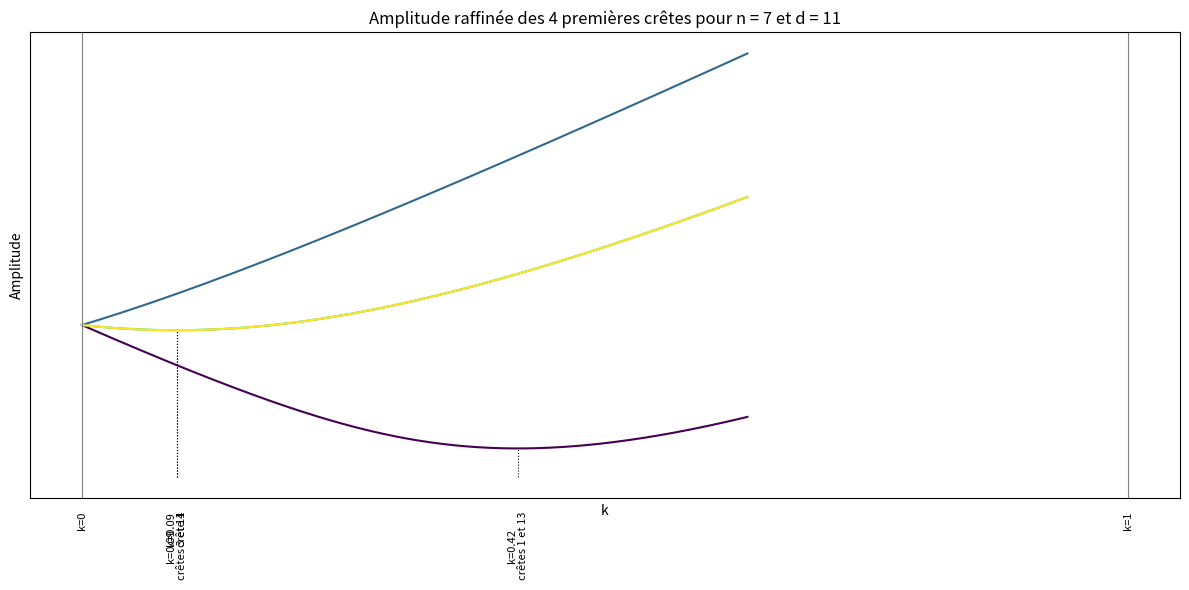

Generate this figure with matplotlib:
import numpy as np
import matplotlib.pyplot as plt
from scipy.signal import argrelextrema
from fractions import Fraction

# Fonction pour affiner un maximum local par interpolation quadratique
def refine_peak(x_vals, y_vals, index):
    if index == 0 or index == len(x_vals)-1:
        return x_vals[index], y_vals[index]
    x_m1, x_0, x_p1 = x_vals[index-1], x_vals[index], x_vals[index+1]
    y_m1, y_0, y_p1 = y_vals[index-1], y_vals[index], y_vals[index+1]
    coeffs = np.polyfit([x_m1, x_0, x_p1], [y_m1, y_0, y_p1], 2)
    a, b, c = coeffs
    x_vertex = -b / (2*a)
    y_vertex = a * x_vertex**2 + b * x_vertex + c
    return x_vertex, y_vertex

# Paramètres
n = 7
d = 11

# Domaine k
k_vals = np.linspace(0.0, n/d, 400)
# Domaine x pour chaque k
x = np.linspace(0, 1, 5000)

# Préparation des listes
x_peaks_refined = [[] for _ in range(n - 1)]
A_peaks_refined = [[] for _ in range(n - 1)]

# Balayage en k
for k in k_vals:
    Qk = lambda x: k * np.cos(2 * np.pi * d * x) + np.cos(2 * np.pi * n * x)
    y = Qk(x)
    max_indices = argrelextrema(y, np.greater)[0]

    if len(max_indices) >= n - 1:
        top_indices = sorted(max_indices[np.argsort(y[max_indices])[-(n - 1):]])
        top_indices = sorted(top_indices)
        for i in range(n - 1):
            x_peak, y_peak = refine_peak(x, y, top_indices[i])
            x_peaks_refined[i].append(x_peak)
            A_peaks_refined[i].append(y_peak)
    else:
        for i in range(n - 1):
            x_peaks_refined[i].append(np.nan)
            A_peaks_refined[i].append(np.nan)

# Conversion en tableaux numpy
x_peaks_refined = np.array(x_peaks_refined)
A_peaks_refined = np.array(A_peaks_refined)

# Tracé des floor(n/2)+1 premières crêtes
n_peaks_to_plot = int(n / 2) + 1
colors = plt.cm.viridis(np.linspace(0, 1, n_peaks_to_plot))

plt.figure(figsize=(12, 6))

for i in range(n_peaks_to_plot):
    plt.plot(k_vals, A_peaks_refined[i], color=colors[i])

# Calcul de la position des labels sous l'axe
plt.plot([], [])  # Dummy plot to trigger axes setup
plt.ylim()  # Ensure limits are computed

ymin, ymax = plt.ylim()
line_offset = 0.02 * (ymax - ymin)
label_offset = 0.1 * (ymax - ymin)
ymin_plot = ymin
y_label = ymin_plot - label_offset

# Détection des zéros de dA/dk avec lignes interrompues
for i in range(n_peaks_to_plot):
    A_vals = A_peaks_refined[i]
    dA_dk = np.gradient(A_vals, k_vals)
    for j in range(1, len(k_vals)):
        if np.sign(dA_dk[j-1]) != np.sign(dA_dk[j]):
            k0 = k_vals[j-1]
            k1 = k_vals[j]
            A0 = dA_dk[j-1]
            A1 = dA_dk[j]
            if A1 - A0 != 0:
                k_zero = k0 - A0 * (k1 - k0) / (A1 - A0)
                k_frac = Fraction.from_float(k_zero).limit_denominator(1000)
                print(f"k ≈ {k_zero:.5f} ≈ {k_frac}")
                a0 = A_vals[j-1]
                a1 = A_vals[j]
                A_zero = a0 + (a1 - a0) * (k_zero - k0) / (k1 - k0)
                plt.vlines(x=k_zero, ymin=ymin_plot - line_offset, ymax=A_zero, color='black', linestyle=':', linewidth=0.8)
                if i < (n - 1) // 2:
                    label = f'crêtes {i+1} et {2*n - (i+1)}'
                else:
                    label = f'crête {i+1}'
                plt.text(k_zero, y_label, f'k={k_zero:.2f}\n{label}',
                         rotation=90, va='top', ha='center', fontsize=8)

# Lignes verticales pour k = 0 et k = 1 avec labels
plt.axvline(x=0.0, color='gray', linestyle='-', linewidth=0.8)
plt.axvline(x=1.0, color='gray', linestyle='-', linewidth=0.8)
plt.text(0.0, y_label, 'k=0', rotation=90, va='top', ha='center', fontsize=8)
plt.text(0.0, y_label - 0.01, '', rotation=90, va='top', ha='center', fontsize=8)
plt.text(1.0, y_label, 'k=1', rotation=90, va='top', ha='center', fontsize=8)
plt.text(1.0, y_label - 0.01, '', rotation=90, va='top', ha='center', fontsize=8)

# Affichage sans grille ni ticks, mais avec labels
plt.xlabel('k')
plt.ylabel('Amplitude')
plt.xticks([])
plt.yticks([])
plt.grid(False)

plt.title(f'Amplitude raffinée des {n_peaks_to_plot} premières crêtes pour n = {n} et d = {d}')
plt.tight_layout()
plt.show()
